The GitHub repository felikemath/Rubik-s-Cube-Move-Detection contains a labelled image folder "Move-Detection-Cube-2" with 2 categories: moving, still. Examples follow, each with its label.

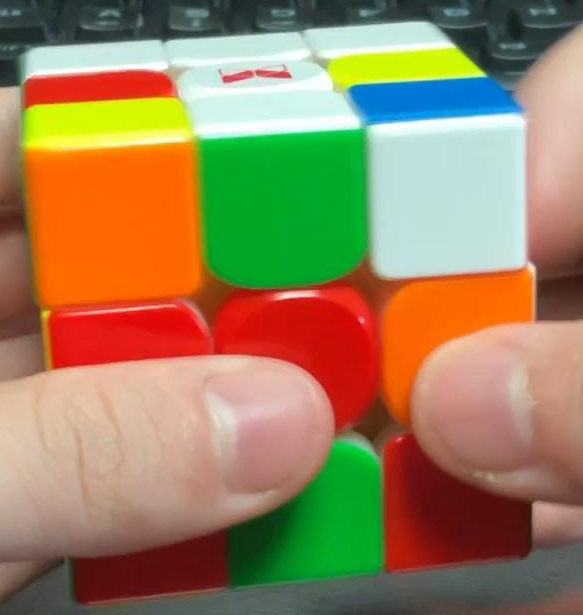
Label: still

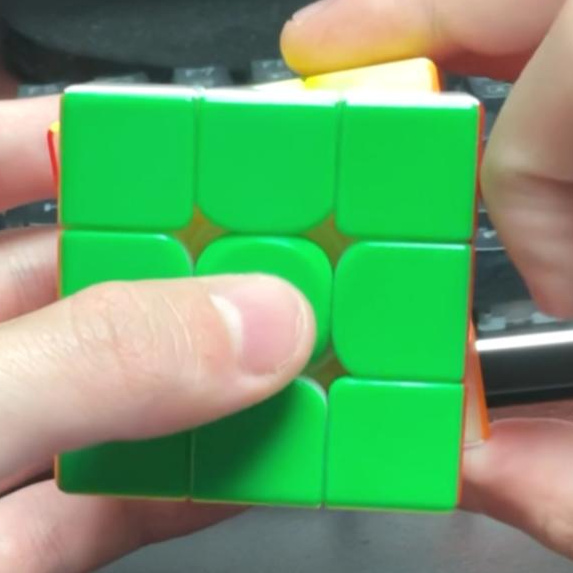
Label: moving

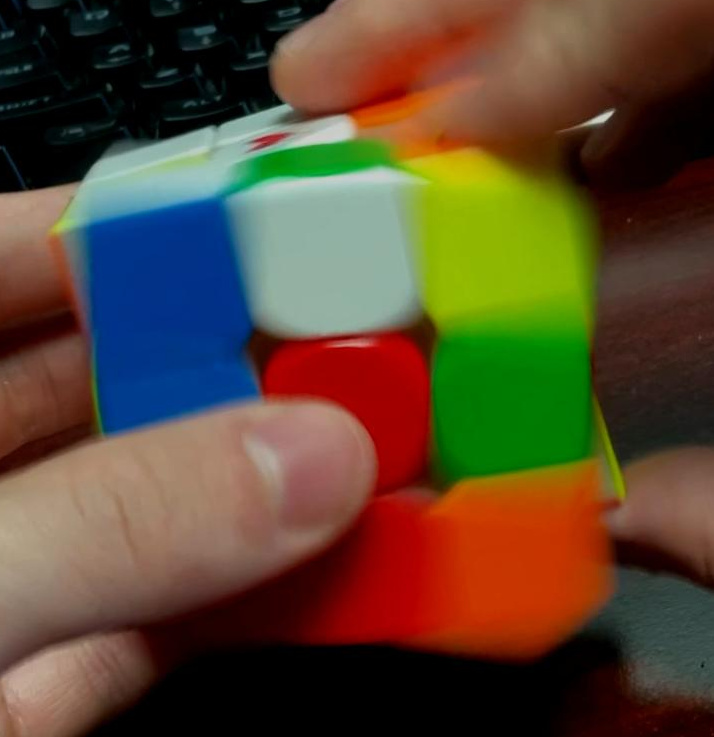
Label: moving

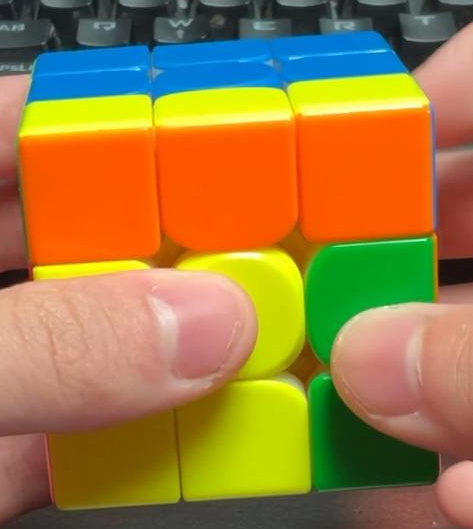
Label: still

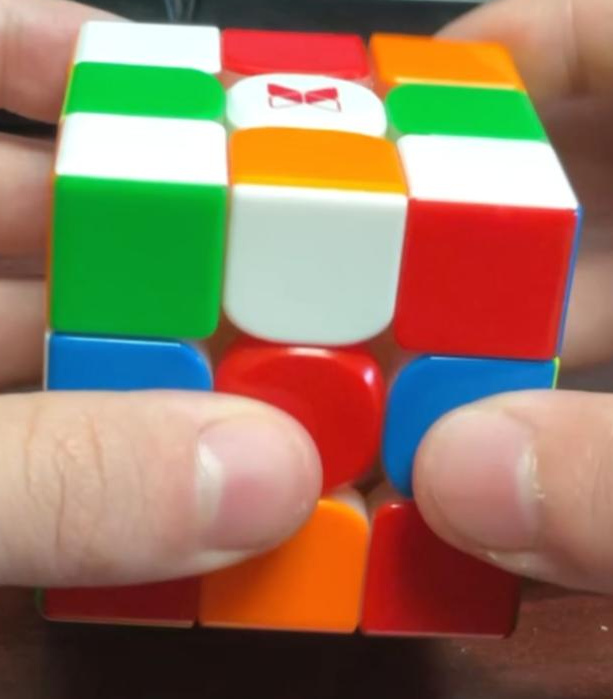
Label: still

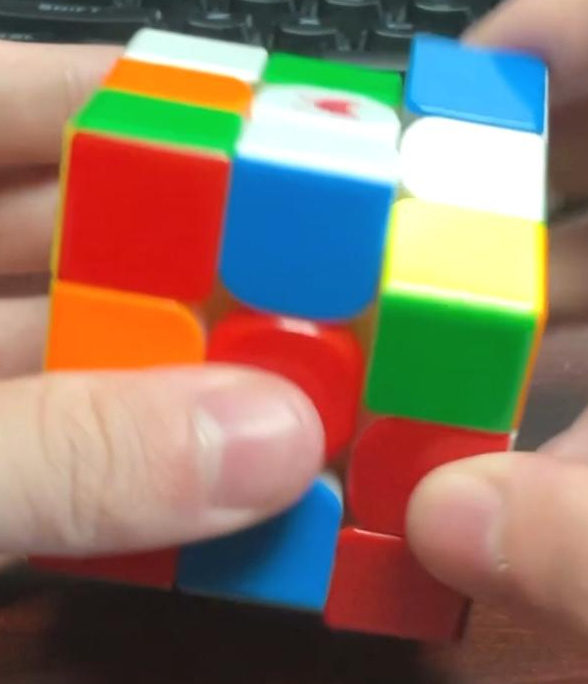
Label: moving
